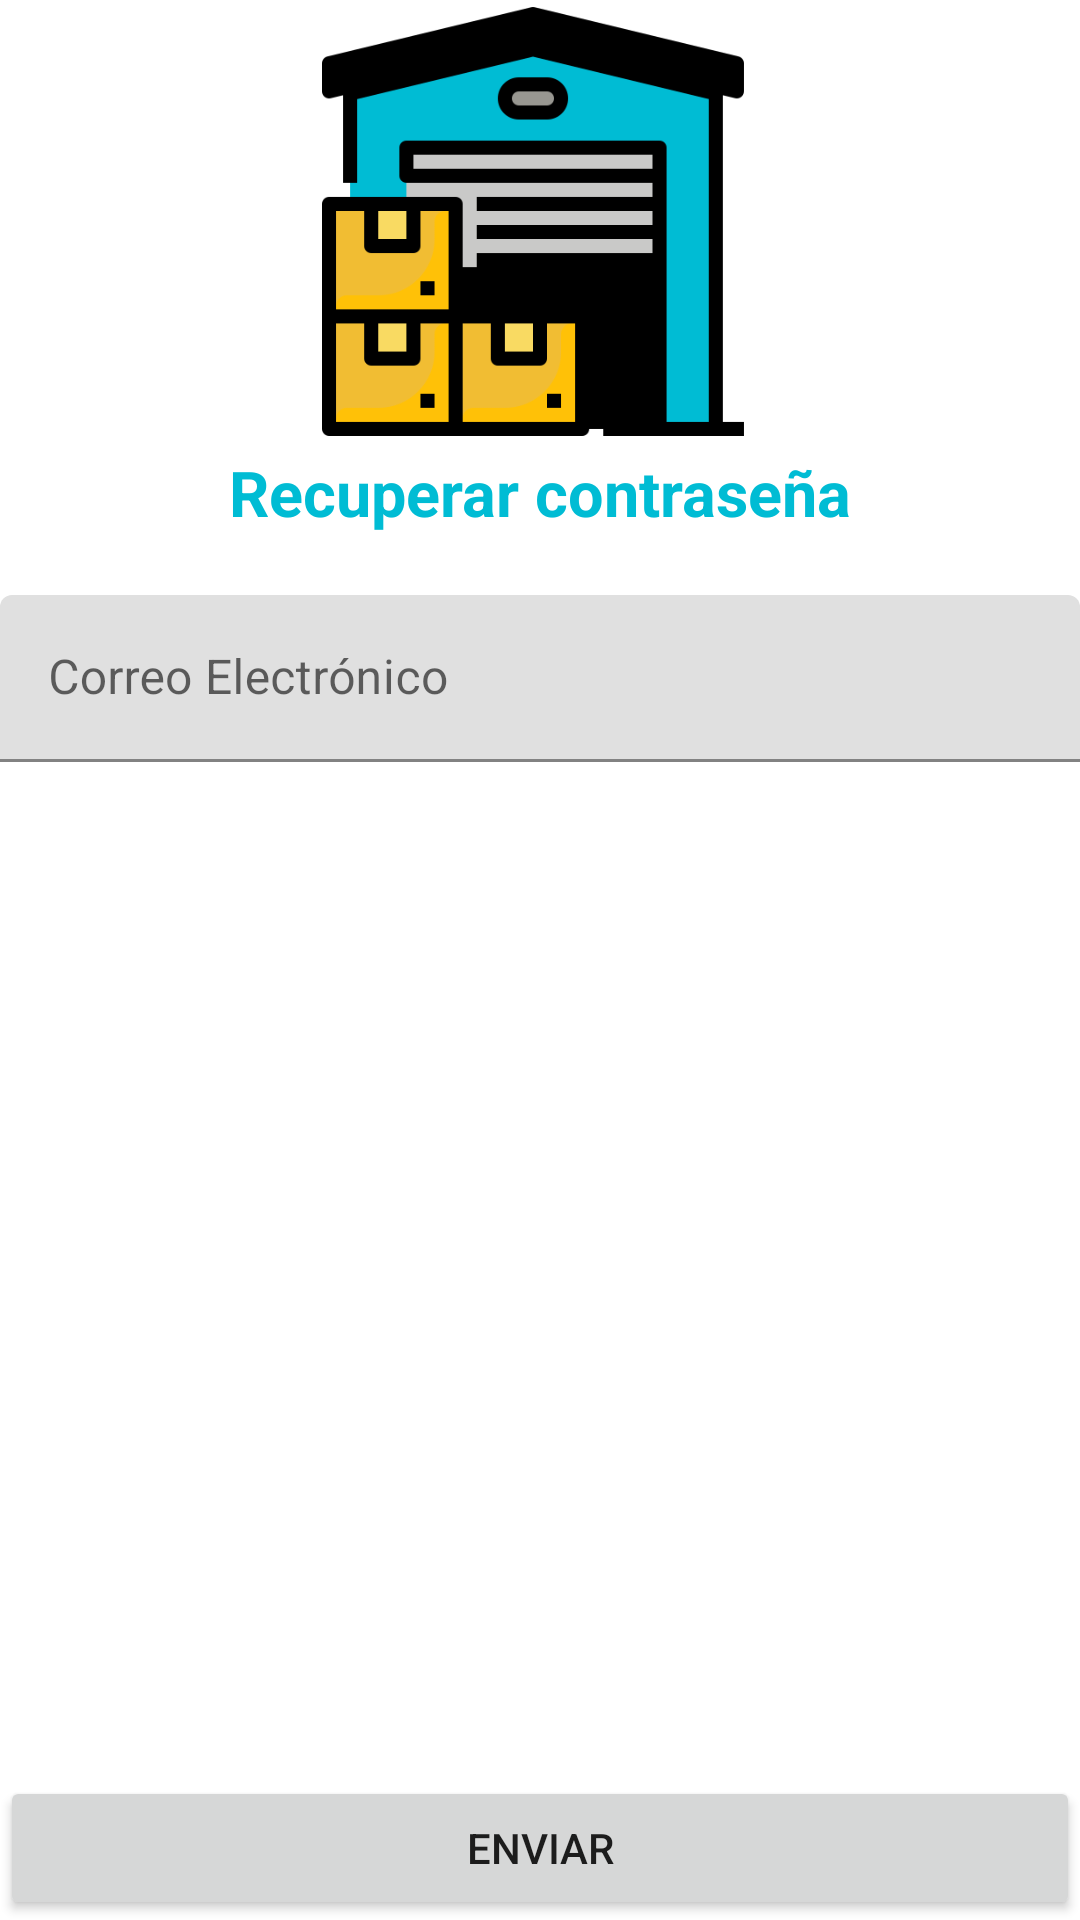

Produce the Android XML layout that renders to this screen, including the resource entries it uses.
<!-- AndroidManifest.xml: application theme Theme.StorageApp -->
<!-- res/layout/activity_reset_pass.xml -->
<?xml version="1.0" encoding="utf-8"?>
<LinearLayout xmlns:tools="http://schemas.android.com/tools"
    xmlns:android="http://schemas.android.com/apk/res/android"
    android:layout_width="match_parent"
    android:layout_height="wrap_content"
    xmlns:app="http://schemas.android.com/apk/res-auto"
    android:layout_gravity="center"
    android:orientation="vertical"
    android:gravity="center"
    android:layout_margin="20dp">


    <ImageView
        android:id="@+id/imgLogo"
        android:layout_width="150dp"
        android:layout_height="150dp"
        android:src="@drawable/warehouse"
        />
    <TextView
        android:layout_width="wrap_content"
        android:layout_height="wrap_content"
        android:text="@string/title_reset"
        android:textSize="21dp"
        android:textStyle="bold"
        android:textColor="@color/primary_color"/>
    <LinearLayout
        android:layout_width="match_parent"
        android:layout_height="wrap_content"
        android:orientation="vertical"
        android:layout_marginTop="20dp"
        android:layout_marginBottom="20dp">

        <com.google.android.material.textfield.TextInputLayout
            android:id="@+id/layoutEmailReset"
            android:layout_width="match_parent"
            android:layout_height="wrap_content"
            app:boxBackgroundMode="filled"
            android:hint="Correo Electrónico"
            app:startIconDrawable="@drawable/ic_baseline_contact_mail_24">
            <com.google.android.material.textfield.TextInputEditText
                android:id="@+id/edtCorreoReset"
                android:layout_width="match_parent"
                android:layout_height="wrap_content"
                android:inputType="textEmailAddress"/>
        </com.google.android.material.textfield.TextInputLayout>
    </LinearLayout>


    <RelativeLayout
        android:layout_width="wrap_content"
        android:layout_height="wrap_content"
        >
        <LinearLayout
            android:layout_width="match_parent"
            android:layout_height="wrap_content"
            android:orientation="vertical"
            android:layout_alignParentBottom="true">
            <Button
                android:id="@+id/btnReset"
                android:layout_width="match_parent"
                android:layout_height="wrap_content"
                android:text="@string/button_reset" />
        </LinearLayout>

        <ProgressBar
            android:id="@+id/progressBarReset"
            style="?android:attr/progressBarStyleLarge"
            android:layout_width="wrap_content"
            android:layout_height="wrap_content"
            android:visibility="gone"
            android:layout_centerHorizontal="true"
            android:layout_centerVertical="true"/>
    </RelativeLayout>

</LinearLayout>
<!-- resources referenced by this layout -->
<resources>
  <color name="primary_color">#00BCD4</color>
  <!-- drawable warehouse: png bitmap (drawable, 9122 bytes) -->
  <string name="button_reset">Enviar</string>
  <string name="title_reset">Recuperar contraseña</string>
  <style name="Theme.StorageApp" parent="Theme.MaterialComponents.DayNight.DarkActionBar">
          
          <item name="colorPrimary">@color/primary_color</item>
          <item name="colorPrimaryVariant">@color/dark_primary_color</item>
          <item name="colorOnPrimary">@color/white</item>
          
          <item name="colorSecondary">@color/accent_color</item>
          <item name="colorSecondaryVariant">@color/accent_color</item>
          <item name="colorOnSecondary">@color/black</item>
          
          <item name="android:statusBarColor" tools:targetApi="l">?attr/colorPrimaryVariant</item>
          
      </style>
  <color name="dark_primary_color">#0097A7</color>
  <color name="white">#FFFFFFFF</color>
  <color name="accent_color">#FFC107</color>
  <color name="black">#FF000000</color>
</resources>
